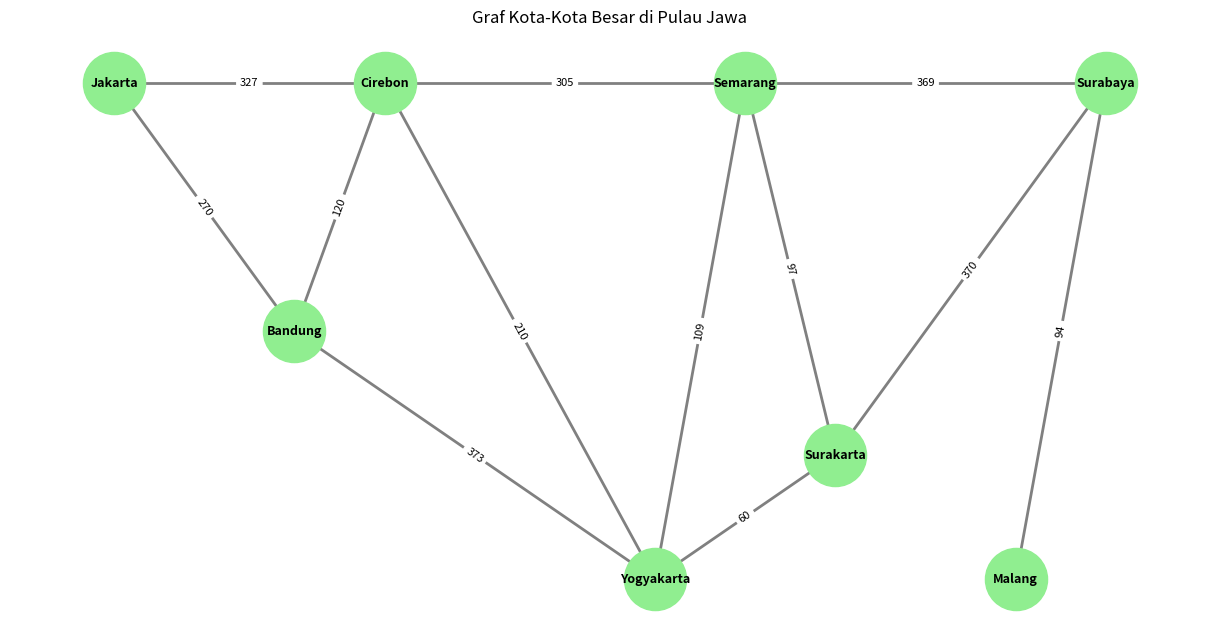

Generate this figure with matplotlib:
import networkx as nx
import matplotlib.pyplot as plt

G_jawa = nx.Graph()

edges_jawa = [
    ('Jakarta', 'Bandung', 270),
    ('Jakarta', 'Cirebon', 327),
    ('Bandung', 'Cirebon', 120),
    ('Bandung', 'Yogyakarta', 373),
    ('Cirebon', 'Yogyakarta', 210),
    ('Cirebon', 'Semarang', 305),
    ('Yogyakarta', 'Semarang', 109),
    ('Yogyakarta', 'Surakarta', 60),
    ('Semarang', 'Surakarta', 97),
    ('Semarang', 'Surabaya', 369),
    ('Surakarta', 'Surabaya', 370),
    ('Surabaya', 'Malang', 94)
]

G_jawa.add_weighted_edges_from(edges_jawa)

print("=== GRAF KOTA-KOTA JAWA ===")
print(f"Jumlah node: {G_jawa.number_of_nodes()}")
print(f"Jumlah edge: {G_jawa.number_of_edges()}")
print()

print("=== SHORTEST PATH ===")
print(f"Jakarta ke Surabaya: {nx.shortest_path(G_jawa, 'Jakarta', 'Surabaya', weight='weight')}")
print(f"Jarak: {nx.shortest_path_length(G_jawa, 'Jakarta', 'Surabaya', weight='weight')} km")
print()

print(f"Bandung ke Malang: {nx.shortest_path(G_jawa, 'Bandung', 'Malang', weight='weight')}")
print(f"Jarak: {nx.shortest_path_length(G_jawa, 'Bandung', 'Malang', weight='weight')} km")
print()

print(f"Jakarta ke Yogyakarta: {nx.shortest_path(G_jawa, 'Jakarta', 'Yogyakarta', weight='weight')}")
print(f"Jarak: {nx.shortest_path_length(G_jawa, 'Jakarta', 'Yogyakarta', weight='weight')} km")

pos = {
    'Jakarta': (0, 4),
    'Bandung': (2, 2),
    'Cirebon': (3, 4),
    'Yogyakarta': (6, 0),
    'Surakarta': (8, 1),
    'Semarang': (7, 4),
    'Surabaya': (11, 4),
    'Malang': (10, 0)
}

plt.figure(figsize=(12, 6))
nx.draw(G_jawa, pos, with_labels=True, node_color='lightgreen', 
        node_size=2000, font_size=9, font_weight='bold',
        edge_color='gray', width=2)
edge_labels = nx.get_edge_attributes(G_jawa, 'weight')
nx.draw_networkx_edge_labels(G_jawa, pos, edge_labels=edge_labels, font_size=8)
plt.title('Graf Kota-Kota Besar di Pulau Jawa')
plt.axis('off')
plt.tight_layout()
plt.show()
